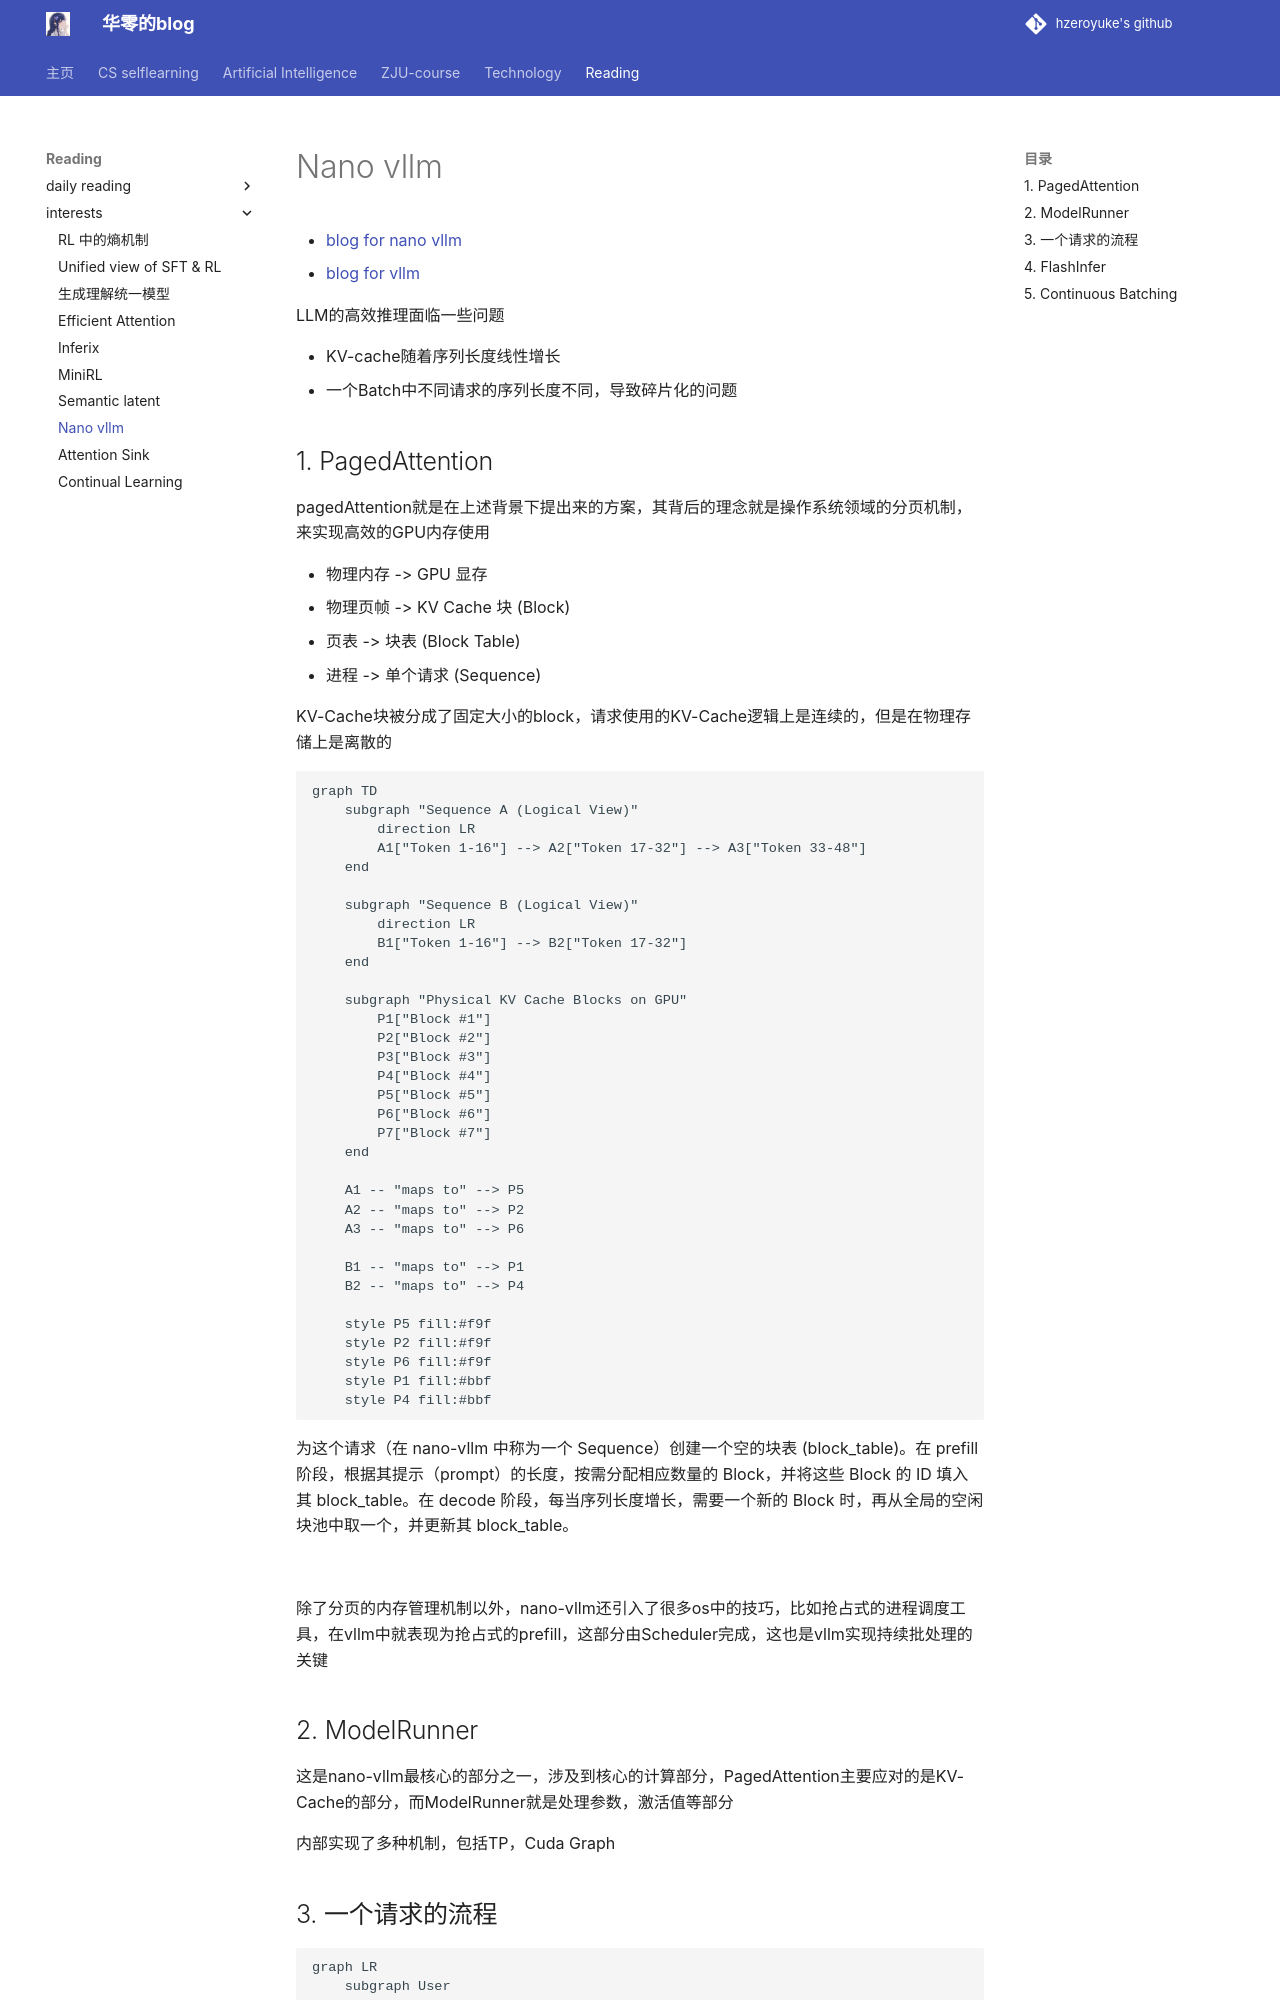

repository: hzeroyuke/my_blog · page: reading/interesting/nano-vllm/index.html · generator: mkdocs

- [blog for nano vllm](https://github.com/yym68686/PurePage)
- [blog for vllm](https://www.aleksagordic.com/blog/vllm)

LLM的高效推理面临一些问题

- KV-cache随着序列长度线性增长
- 一个Batch中不同请求的序列长度不同，导致碎片化的问题

## 1. PagedAttention

pagedAttention就是在上述背景下提出来的方案，其背后的理念就是操作系统领域的分页机制，来实现高效的GPU内存使用

- 物理内存 -> GPU 显存
- 物理页帧 -> KV Cache 块 (Block)
- 页表 -> 块表 (Block Table)
- 进程 -> 单个请求 (Sequence)

KV-Cache块被分成了固定大小的block，请求使用的KV-Cache逻辑上是连续的，但是在物理存储上是离散的

```mermaid
graph TD
    subgraph "Sequence A (Logical View)"
        direction LR
        A1["Token 1-16"] --> A2["Token 17-32"] --> A3["Token 33-48"]
    end

    subgraph "Sequence B (Logical View)"
        direction LR
        B1["Token 1-16"] --> B2["Token 17-32"]
    end

    subgraph "Physical KV Cache Blocks on GPU"
        P1["Block #1"]
        P2["Block #2"]
        P3["Block #3"]
        P4["Block #4"]
        P5["Block #5"]
        P6["Block #6"]
        P7["Block #7"]
    end

    A1 -- "maps to" --> P5
    A2 -- "maps to" --> P2
    A3 -- "maps to" --> P6

    B1 -- "maps to" --> P1
    B2 -- "maps to" --> P4
    
    style P5 fill:#f9f
    style P2 fill:#f9f
    style P6 fill:#f9f
    style P1 fill:#bbf
    style P4 fill:#bbf
```


为这个请求（在 nano-vllm 中称为一个 Sequence）创建一个空的块表 (block_table)。在 prefill 阶段，根据其提示（prompt）的长度，按需分配相应数量的 Block，并将这些 Block 的 ID 填入其 block_table。在 decode 阶段，每当序列长度增长，需要一个新的 Block 时，再从全局的空闲块池中取一个，并更新其 block_table。

![](asset/Pasted%20image%2020260123154056.png)

除了分页的内存管理机制以外，nano-vllm还引入了很多os中的技巧，比如抢占式的进程调度工具，在vllm中就表现为抢占式的prefill，这部分由Scheduler完成，这也是vllm实现持续批处理的关键

## 2. ModelRunner

这是nano-vllm最核心的部分之一，涉及到核心的计算部分，PagedAttention主要应对的是KV-Cache的部分，而ModelRunner就是处理参数，激活值等部分

内部实现了多种机制，包括TP，Cuda Graph
